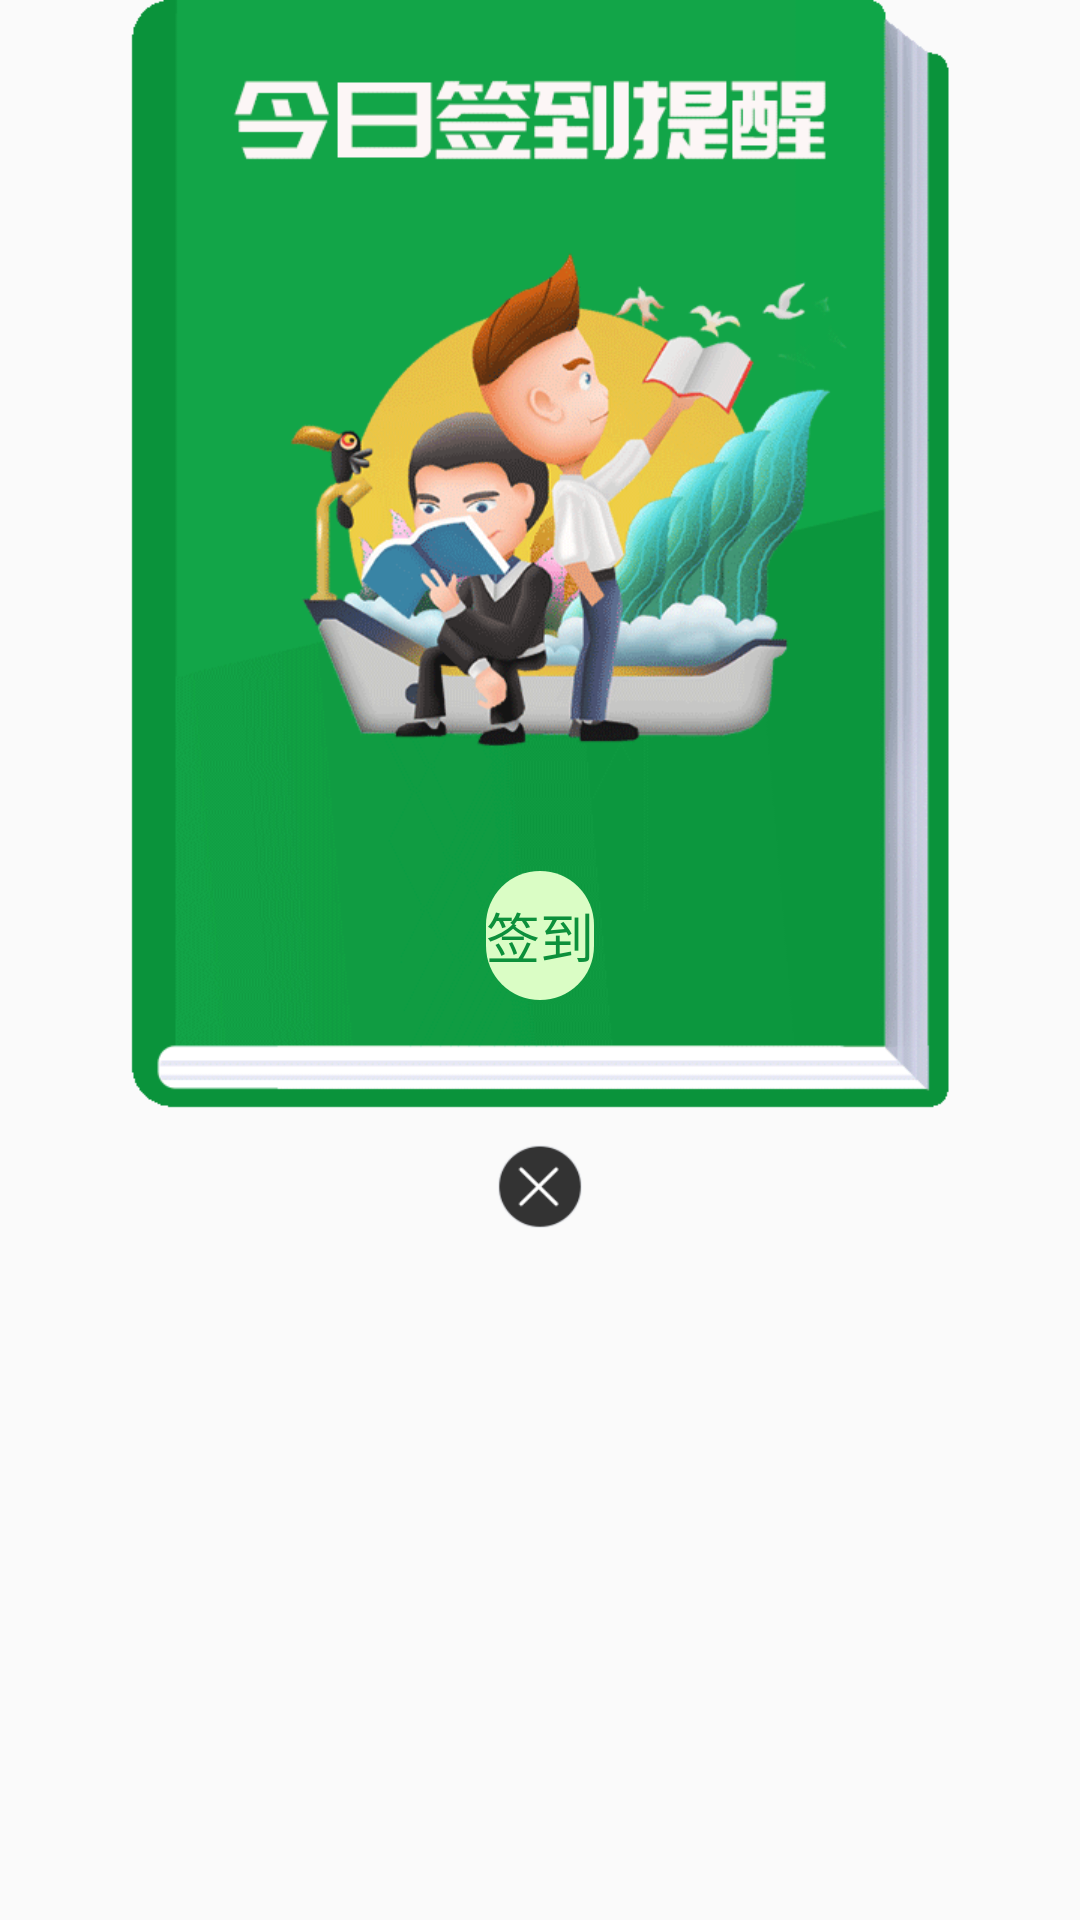

Write the Android layout XML for this screen, with the resource values it uses.
<!-- AndroidManifest.xml: application theme AppTheme -->
<!-- res/layout/dialog_sign_today_notice.xml -->
<?xml version="1.0" encoding="utf-8"?>
<LinearLayout xmlns:android="http://schemas.android.com/apk/res/android"
    android:layout_width="match_parent"
    android:layout_height="wrap_content"
    android:orientation="vertical">

    <ImageView
        android:id="@+id/sign_today_notice_topbg"
        android:layout_width="wrap_content"
        android:layout_height="wrap_content"
        android:layout_gravity="center_horizontal"
        android:background="@mipmap/sign_today_notice"
        android:scaleType="centerCrop" />

    <TextView
        android:id="@+id/sign_today_notice_sign"
        android:layout_width="wrap_content"
        android:layout_height="43dp"
        android:layout_marginTop="-80dp"
        android:text="签到"
        android:textSize="18dp"
        android:gravity="center"
        android:layout_gravity="center_horizontal"
        android:background="@drawable/shape_home_sign"
        android:textColor="#0c903b"/>

    <ImageView
        android:id="@+id/sign_today_notice_cacel"
        android:layout_width="28dp"
        android:layout_height="28dp"
        android:layout_gravity="center_horizontal"
        android:layout_marginTop="48dp"
        android:background="@mipmap/dialog_cacel" />


</LinearLayout>
<!-- resources referenced by this layout -->
<resources>
  <!-- drawable shape_home_sign (drawable) -->
  <?xml version="1.0" encoding="utf-8"?>
  <shape xmlns:android="http://schemas.android.com/apk/res/android"
      android:padding="0dp"
      android:shape="rectangle">
      <solid android:color="#dafdc5" />
      <corners android:radius="30dp" />
     
  </shape>
  <!-- mipmap dialog_cacel: png bitmap (mipmap-xhdpi, 3230 bytes) -->
  <!-- mipmap sign_today_notice: png bitmap (mipmap-xhdpi, 54970 bytes) -->
  <style name="AppTheme" parent="Theme.AppCompat.Light.NoActionBar">
          
         <item name="colorPrimary">@color/colorPrimary</item>
          <item name="colorPrimaryDark">@color/colorPrimaryDark</item>
          <item name="colorAccent">@color/colorAccent</item>
      </style>
  <!-- not gathered from this repository: default colours our renderer supplied (Android Studio template values) -->
  <color name="colorPrimary">#FF6200EE</color>
  <color name="colorPrimaryDark">#FF3700B3</color>
  <color name="colorAccent">#FF03DAC5</color>
</resources>
